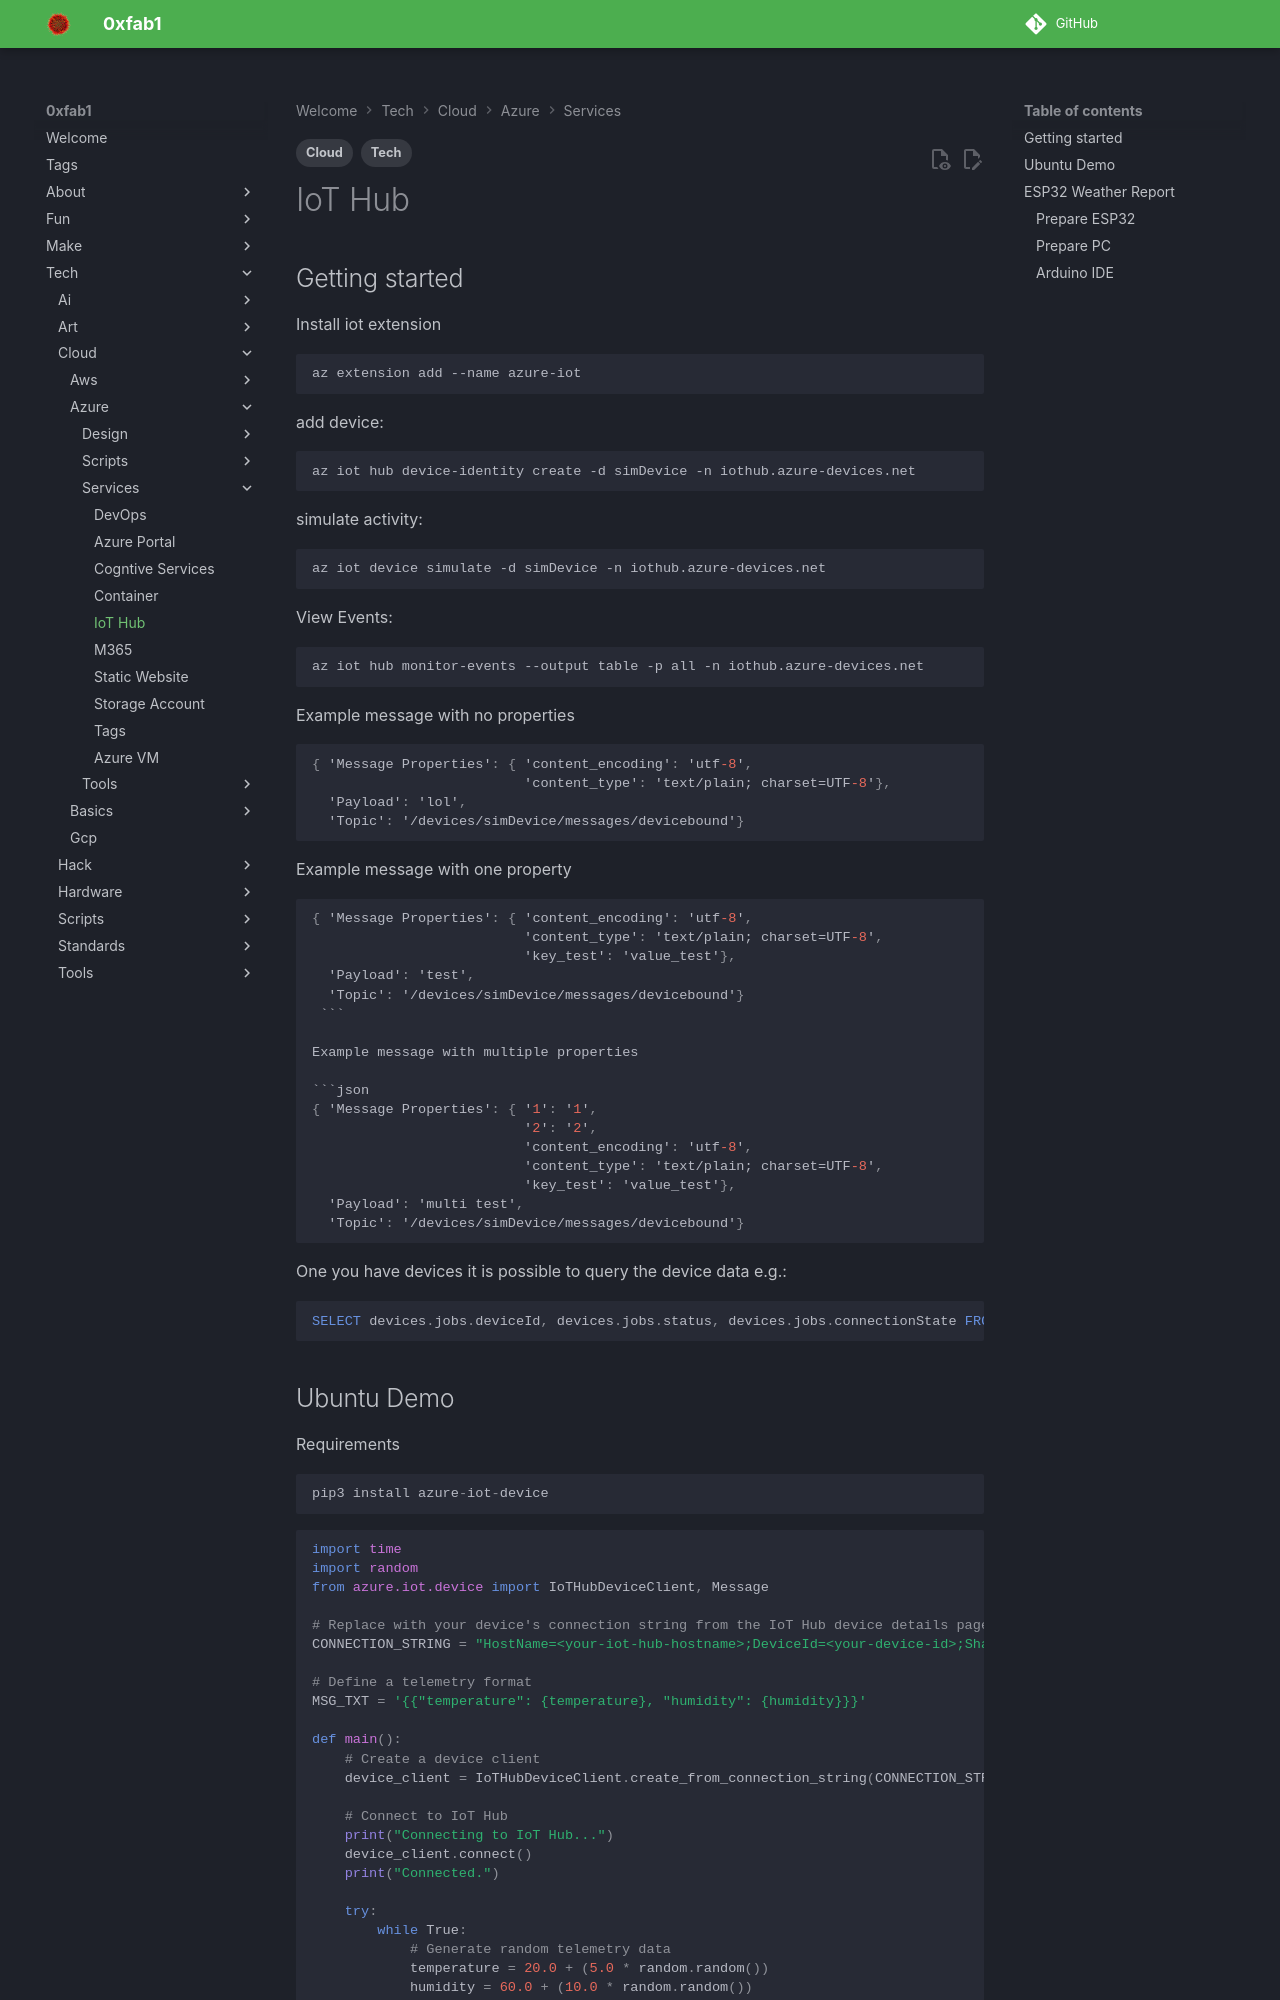

repository: FullByte/FullByte.github.io · page: tech/cloud/azure/services/iot-hub.html · generator: mkdocs

---
date: 2024-12-17
modified: 2025-01-10
description: Install iot extension
tags:
- Tech
- Cloud
---

# IoT Hub

## Getting started

Install iot extension

```shell
az extension add --name azure-iot
```

add device:

```shell
az iot hub device-identity create -d simDevice -n iothub.azure-devices.net
```

simulate activity:

```shell
az iot device simulate -d simDevice -n iothub.azure-devices.net
```

View Events:

```shell
az iot hub monitor-events --output table -p all -n iothub.azure-devices.net
```

Example message with no properties

```json
{ 'Message Properties': { 'content_encoding': 'utf-8',
                          'content_type': 'text/plain; charset=UTF-8'},
  'Payload': 'lol',
  'Topic': '/devices/simDevice/messages/devicebound'}
```

Example message with one property

```json
{ 'Message Properties': { 'content_encoding': 'utf-8',
                          'content_type': 'text/plain; charset=UTF-8',
                          'key_test': 'value_test'},
  'Payload': 'test',
  'Topic': '/devices/simDevice/messages/devicebound'}
 ```

Example message with multiple properties

```json
{ 'Message Properties': { '1': '1',
                          '2': '2',
                          'content_encoding': 'utf-8',
                          'content_type': 'text/plain; charset=UTF-8',
                          'key_test': 'value_test'},
  'Payload': 'multi test',
  'Topic': '/devices/simDevice/messages/devicebound'}
```

One you have devices it is possible to query the device data e.g.:

```sql
SELECT devices.jobs.deviceId, devices.jobs.status, devices.jobs.connectionState FROM devices
```
